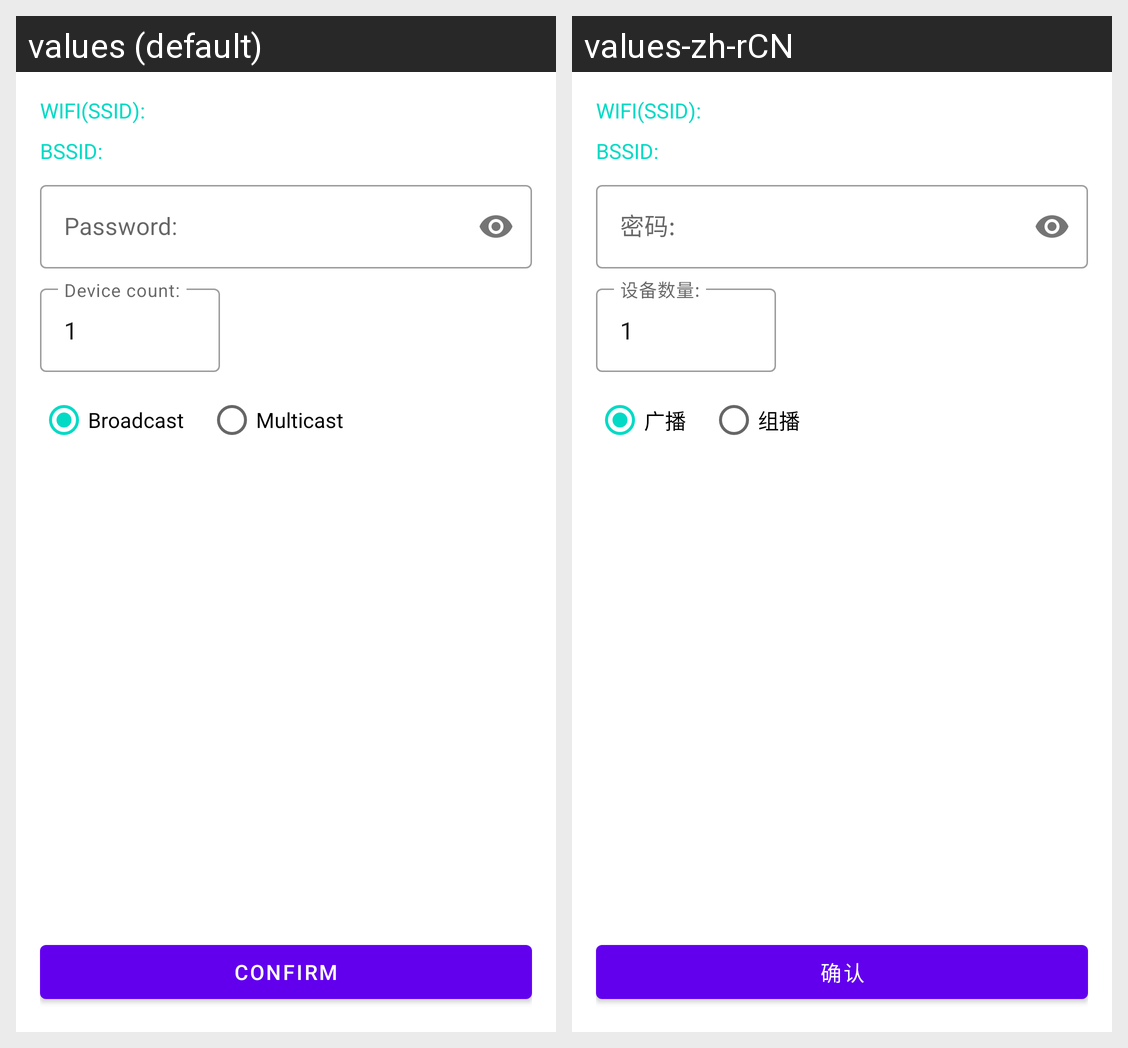

For this localized Android screen grid, give each drawn string resource with its value in every locale shown.
Android screen res/layout/activity_esptouch.xml rendered under 2 locales, left to right: values (default), values-zh-rCN. Device: Nexus 5 (rendered at 1080×1920; each locale shown at half size, 540×960, under a caption strip naming it); theme AppTheme.
Strings drawn on this screen, with the default value and each locale's value (text and hints the layout hard-codes, and strings that could not be matched under every locale, appear in the picture but are not listed):

esptouch1_ssid_title
  values: WIFI(SSID):
  values-zh-rCN: WIFI(SSID):

esptouch1_bssid_title
  values: BSSID:
  values-zh-rCN: BSSID:

esptouch1_password_title
  values: Password:
  values-zh-rCN: 密码:

esptouch1_device_count_title
  values: Device count:
  values-zh-rCN: 设备数量:

esptouch1_package_broadcast
  values: Broadcast
  values-zh-rCN: 广播

esptouch1_package_multicast
  values: Multicast
  values-zh-rCN: 组播

esptouch1_confirm
  values: Confirm
  values-zh-rCN: 确认
